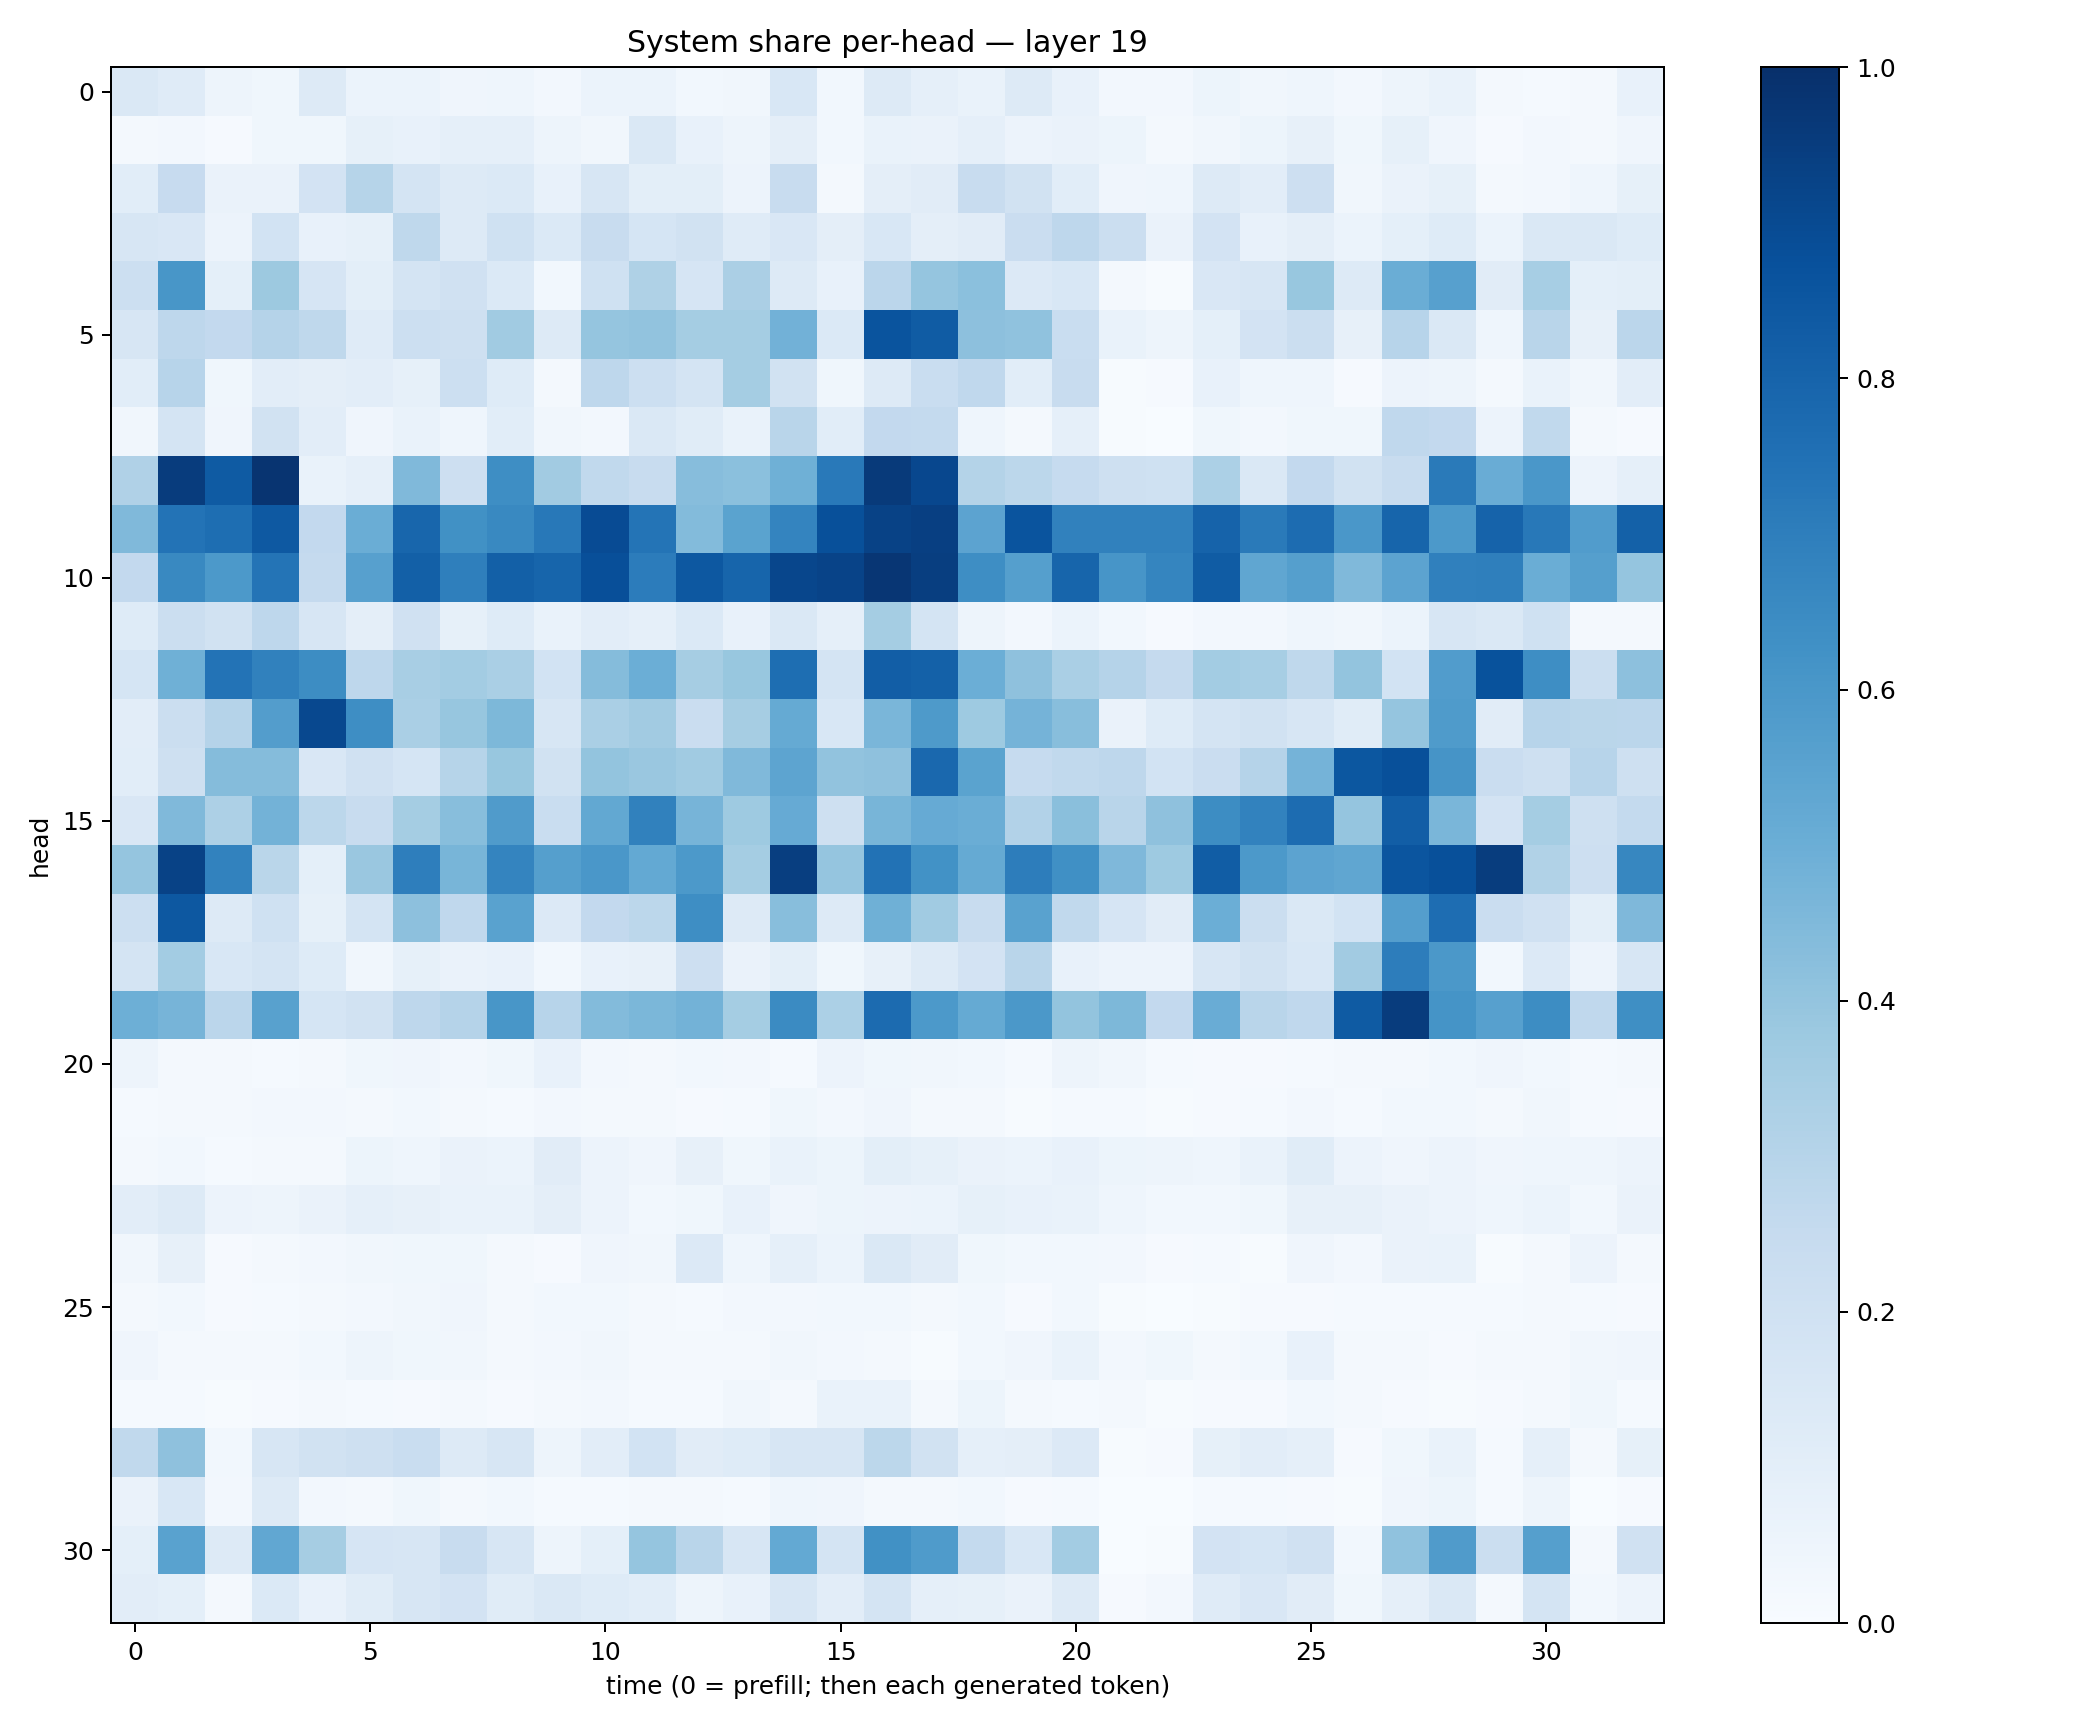

Values plotted in this chart, from the file beside it:
0.14841092, 0.11817466, 0.04840302, 0.038096517, 0.12763733, 0.060613602, 0.06163911, 0.0415875, 0.044960268, 0.02419245, 0.060961854, 0.05899236, 0.028492779, 0.031727497, 0.15320894, 0.031074785, 0.12890695, 0.08853812, 0.06946445, 0.13267191, 0.07211308, 0.024209104, 0.025274927, 0.05207519
0.01749, 0.02347, 0.01148, 0.03606, 0.03804, 0.08547, 0.07613, 0.08909, 0.08628, 0.05028, 0.03515, 0.1429, 0.07102, 0.04695, 0.09658, 0.02835, 0.06778, 0.06559, 0.08621, 0.05709, 0.06325, 0.05279, 0.01961, 0.03336
0.108, 0.2437, 0.06273, 0.06571, 0.1806, 0.2974, 0.1746, 0.1258, 0.1388, 0.07033, 0.1606, 0.09794, 0.0979, 0.0584, 0.238, 0.01864, 0.09516, 0.1096, 0.2366, 0.191, 0.1077, 0.03935, 0.04464, 0.1313
0.1639, 0.1486, 0.05748, 0.1861, 0.07463, 0.08533, 0.2696, 0.1311, 0.2026, 0.137, 0.2421, 0.1703, 0.1947, 0.1193, 0.1503, 0.09581, 0.1528, 0.0958, 0.1117, 0.2297, 0.2747, 0.2196, 0.06551, 0.183
0.2172, 0.604, 0.09109, 0.3781, 0.1655, 0.1006, 0.1726, 0.1957, 0.139, 0.02875, 0.2008, 0.3225, 0.1658, 0.3323, 0.1283, 0.07763, 0.2823, 0.3963, 0.4198, 0.1362, 0.1542, 0.01742, 0.007452, 0.1513
0.157, 0.2765, 0.2583, 0.3011, 0.2715, 0.1194, 0.2156, 0.2032, 0.3636, 0.1256, 0.3958, 0.4057, 0.3526, 0.3544, 0.4813, 0.1405, 0.86, 0.8298, 0.4168, 0.4099, 0.2339, 0.0698, 0.0478, 0.09092
0.1068, 0.2954, 0.0358, 0.1047, 0.09721, 0.102, 0.08317, 0.2187, 0.1215, 0.02115, 0.276, 0.2164, 0.1731, 0.354, 0.194, 0.03577, 0.1279, 0.2309, 0.2662, 0.1071, 0.2393, 0.005562, 0.009788, 0.07643
0.03298, 0.1796, 0.04025, 0.1917, 0.1054, 0.04187, 0.06709, 0.04387, 0.1072, 0.03284, 0.02657, 0.1439, 0.1146, 0.0681, 0.291, 0.1068, 0.2584, 0.257, 0.04362, 0.01571, 0.08678, 0.006169, 0.003317, 0.03764
0.3166, 0.9516, 0.834, 0.9806, 0.06826, 0.08914, 0.4478, 0.2143, 0.639, 0.3603, 0.2627, 0.2412, 0.4324, 0.421, 0.4898, 0.7153, 0.9576, 0.9068, 0.3074, 0.2788, 0.2473, 0.2052, 0.2017, 0.332
0.446, 0.7385, 0.7603, 0.8418, 0.2583, 0.5031, 0.7899, 0.6254, 0.6576, 0.7199, 0.892, 0.7358, 0.4387, 0.5472, 0.6742, 0.8785, 0.9287, 0.9378, 0.5466, 0.8629, 0.6856, 0.6871, 0.6875, 0.8043
0.2605, 0.6575, 0.5929, 0.7361, 0.2519, 0.5621, 0.8149, 0.6939, 0.816, 0.7958, 0.8793, 0.7066, 0.8451, 0.7961, 0.9111, 0.9249, 0.9752, 0.9449, 0.6369, 0.5652, 0.7942, 0.6083, 0.6698, 0.8285
0.1242, 0.2259, 0.1944, 0.2772, 0.1624, 0.09459, 0.1988, 0.08265, 0.1216, 0.06843, 0.1037, 0.08913, 0.1374, 0.07751, 0.1432, 0.08792, 0.3548, 0.1743, 0.04721, 0.02559, 0.06071, 0.03121, 0.00838, 0.02571
0.1692, 0.4897, 0.7412, 0.6874, 0.6442, 0.2752, 0.3421, 0.3576, 0.3382, 0.1856, 0.4368, 0.4999, 0.3512, 0.3869, 0.7609, 0.1783, 0.8212, 0.81, 0.497, 0.4103, 0.3389, 0.3025, 0.2539, 0.3575
0.1029, 0.2227, 0.3019, 0.571, 0.9048, 0.6402, 0.3377, 0.3922, 0.4563, 0.1618, 0.3368, 0.3613, 0.2268, 0.3501, 0.5192, 0.1524, 0.4617, 0.5891, 0.3715, 0.4744, 0.4277, 0.06309, 0.1214, 0.1794
0.1081, 0.2072, 0.4348, 0.4339, 0.1506, 0.1983, 0.1718, 0.297, 0.3881, 0.1887, 0.3987, 0.383, 0.3634, 0.4491, 0.5412, 0.4042, 0.4122, 0.7845, 0.5487, 0.2463, 0.2636, 0.2755, 0.184, 0.2285
0.1487, 0.4468, 0.3253, 0.4776, 0.2811, 0.2352, 0.353, 0.4273, 0.5794, 0.2332, 0.5266, 0.687, 0.4706, 0.3739, 0.5148, 0.2067, 0.4673, 0.5142, 0.5011, 0.3086, 0.4226, 0.2902, 0.4108, 0.6422
0.3968, 0.929, 0.6829, 0.2853, 0.09155, 0.3837, 0.6984, 0.466, 0.673, 0.5629, 0.5992, 0.5234, 0.5922, 0.3534, 0.9428, 0.3949, 0.7459, 0.6238, 0.5179, 0.7003, 0.6314, 0.4499, 0.3715, 0.8266
0.2165, 0.8469, 0.1304, 0.2012, 0.08255, 0.1784, 0.4149, 0.2687, 0.5544, 0.133, 0.2588, 0.2785, 0.6383, 0.1328, 0.4291, 0.126, 0.4915, 0.3669, 0.24, 0.5532, 0.2632, 0.1651, 0.111, 0.4977
0.1725, 0.3568, 0.1542, 0.1743, 0.1231, 0.03303, 0.08208, 0.06495, 0.07152, 0.0312, 0.07784, 0.08048, 0.2115, 0.06452, 0.09827, 0.03629, 0.08139, 0.1301, 0.18, 0.2897, 0.07078, 0.05659, 0.05549, 0.1566
0.4958, 0.4704, 0.2819, 0.5556, 0.17, 0.1949, 0.2749, 0.3021, 0.6025, 0.2933, 0.4386, 0.4577, 0.4784, 0.355, 0.6509, 0.3308, 0.7703, 0.5904, 0.5175, 0.5942, 0.3985, 0.4562, 0.2585, 0.5056
0.04911, 0.01935, 0.01702, 0.01431, 0.01833, 0.03844, 0.03965, 0.02581, 0.03544, 0.07296, 0.02602, 0.02264, 0.03098, 0.02367, 0.01211, 0.05852, 0.03812, 0.03222, 0.02838, 0.01488, 0.05017, 0.03426, 0.01456, 0.01154
0.01426, 0.01588, 0.02221, 0.02704, 0.02535, 0.01847, 0.02842, 0.01859, 0.01454, 0.02598, 0.01936, 0.0216, 0.01072, 0.0142, 0.03757, 0.02586, 0.04019, 0.01759, 0.01576, 0.007303, 0.01269, 0.01546, 0.005725, 0.009717
0.0214, 0.03087, 0.01372, 0.02343, 0.02322, 0.0526, 0.04504, 0.06336, 0.0608, 0.1107, 0.05607, 0.04274, 0.08116, 0.03522, 0.06662, 0.05428, 0.09828, 0.08385, 0.06394, 0.05865, 0.07286, 0.05202, 0.04698, 0.04409
0.1048, 0.1304, 0.05741, 0.04758, 0.06623, 0.08845, 0.07864, 0.06914, 0.06774, 0.09703, 0.05859, 0.02981, 0.03867, 0.07085, 0.04228, 0.05376, 0.05749, 0.06034, 0.08206, 0.07638, 0.06844, 0.04332, 0.03059, 0.03069
0.03265, 0.07841, 0.008917, 0.01693, 0.02681, 0.03175, 0.03642, 0.03699, 0.02246, 0.01067, 0.04223, 0.03285, 0.1347, 0.04577, 0.08891, 0.06073, 0.1456, 0.1129, 0.03896, 0.02829, 0.03104, 0.02399, 0.009888, 0.01247
0.01945, 0.03101, 0.007943, 0.01421, 0.01689, 0.02607, 0.03143, 0.04031, 0.01604, 0.03055, 0.03049, 0.02154, 0.01427, 0.02651, 0.02386, 0.03116, 0.03118, 0.01622, 0.02801, 0.008451, 0.02771, 0.007277, 0.003511, 0.006266
0.0416, 0.01856, 0.0161, 0.01684, 0.02889, 0.04949, 0.03712, 0.03335, 0.01917, 0.02393, 0.0314, 0.01781, 0.01897, 0.02015, 0.03443, 0.02622, 0.01813, 0.007574, 0.03019, 0.0394, 0.06693, 0.02504, 0.03721, 0.02151
0.01422, 0.01174, 0.005922, 0.01083, 0.02323, 0.01294, 0.01122, 0.01654, 0.009246, 0.02336, 0.02396, 0.01345, 0.01458, 0.03446, 0.02177, 0.06918, 0.07015, 0.0196, 0.05097, 0.01889, 0.01331, 0.0161, 0.006903, 0.007846
0.2647, 0.4105, 0.03114, 0.1607, 0.1878, 0.2044, 0.2318, 0.1318, 0.1617, 0.04822, 0.1038, 0.1865, 0.113, 0.1214, 0.1575, 0.1566, 0.2788, 0.191, 0.08907, 0.09621, 0.1349, 0.006783, 0.007964, 0.08305
0.06637, 0.1523, 0.02564, 0.1299, 0.02401, 0.02133, 0.03875, 0.0216, 0.02865, 0.0151, 0.01443, 0.02307, 0.02089, 0.01507, 0.04593, 0.03979, 0.01869, 0.02116, 0.02772, 0.008423, 0.01321, 0.00172, 0.003209, 0.01222
0.09322, 0.5545, 0.1309, 0.5283, 0.3477, 0.1666, 0.1614, 0.2358, 0.1594, 0.05058, 0.09276, 0.3956, 0.2893, 0.158, 0.522, 0.1746, 0.6279, 0.5852, 0.2565, 0.1555, 0.359, 0.003243, 0.005375, 0.1801
0.1037, 0.09139, 0.0221, 0.1369, 0.07308, 0.1138, 0.1569, 0.183, 0.1143, 0.1441, 0.1213, 0.1069, 0.04965, 0.07751, 0.1608, 0.1029, 0.1775, 0.08729, 0.08424, 0.06415, 0.1306, 0.009072, 0.02703, 0.1192
